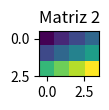

Reproduce this figure in Python.
import numpy as np
from matplotlib import pyplot as plt

matriz = np.array([[1,2,3,4],[3,4,5,6], [7,8,9,10]])

matriz2 = matriz * 100

print(matriz2)

plt.figure(figsize=(1,2)) #filas columnas

plt.subplot(311)
plt.title('Matriz 2')
plt.imshow(matriz2)

for i in range(len(matriz)):
    for j in range(len(matriz[i])):
        print(matriz[i][j])


plt.show()